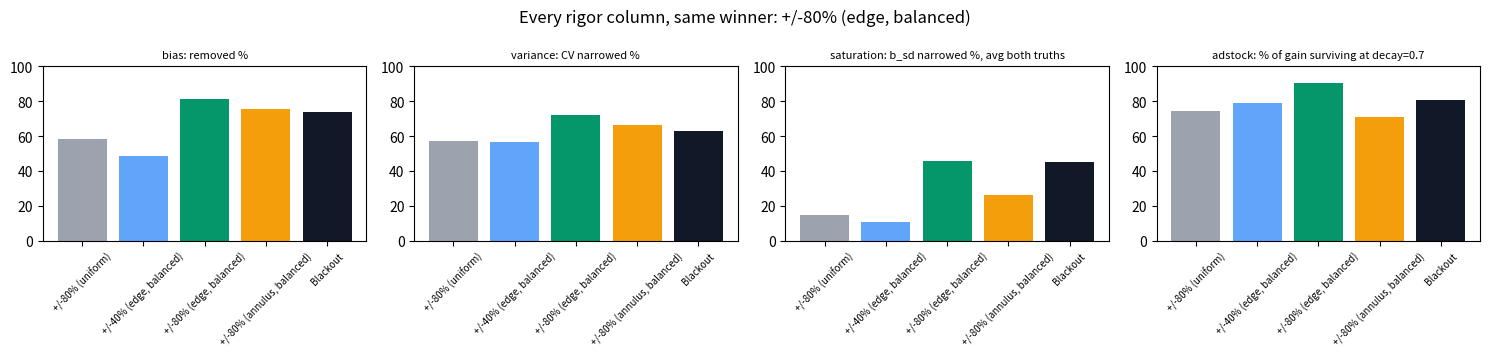
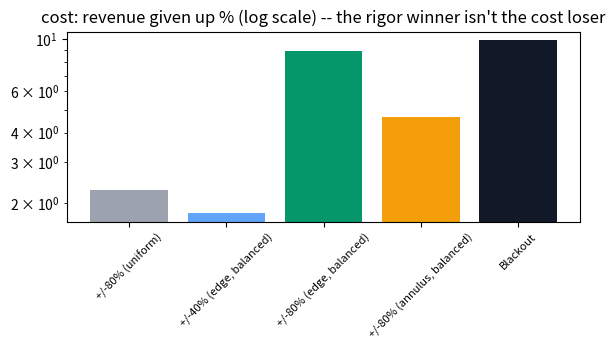

Python code for these plots, in order:
import numpy as np
import pandas as pd
import matplotlib.pyplot as plt

# notebook 11, cell 18's real committed output ("Bringing it together")
LEVER_ORDER = [
    "+/-80% (uniform)",
    "+/-40% (edge, balanced)",
    "+/-80% (edge, balanced)",
    "+/-80% (annulus, balanced)",
    "Blackout",
]

benefit_table = pd.DataFrame(
    {
        "bias: removed %": {
            "+/-80% (uniform)": 58.21,
            "+/-40% (edge, balanced)": 48.65,
            "+/-80% (edge, balanced)": 81.18,
            "+/-80% (annulus, balanced)": 75.55,
            "Blackout": 74.11,
        },
        "variance: CV narrowed %": {
            "+/-80% (uniform)": 57.18,
            "+/-40% (edge, balanced)": 56.85,
            "+/-80% (edge, balanced)": 72.25,
            "+/-80% (annulus, balanced)": 66.44,
            "Blackout": 62.86,
        },
        "saturation: b_sd narrowed %, avg both truths": {
            "+/-80% (uniform)": 14.6,
            "+/-40% (edge, balanced)": 10.6,
            "+/-80% (edge, balanced)": 45.7,
            "+/-80% (annulus, balanced)": 26.5,
            "Blackout": 45.4,
        },
        "adstock: % of gain surviving at decay=0.7": {
            "+/-80% (uniform)": 74.34,
            "+/-40% (edge, balanced)": 79.04,
            "+/-80% (edge, balanced)": 90.43,
            "+/-80% (annulus, balanced)": 70.89,
            "Blackout": 80.74,
        },
        "cost: revenue given up %": {
            "+/-80% (uniform)": 2.285,
            "+/-40% (edge, balanced)": 1.808,
            "+/-80% (edge, balanced)": 8.885,
            "+/-80% (annulus, balanced)": 4.675,
            "Blackout": 9.915,
        },
    }
).loc[LEVER_ORDER]

pd.set_option("display.width", 220)
print(benefit_table.round(1).to_string())

print("\nbest lever per column:")
for col in [
    "bias: removed %",
    "variance: CV narrowed %",
    "saturation: b_sd narrowed %, avg both truths",
    "adstock: % of gain surviving at decay=0.7",
]:
    print(f"  {col:<48} -> {benefit_table[col].idxmax()}")
print(
    f"  {'cost: revenue given up %':<48} -> "
    f"{benefit_table['cost: revenue given up %'].idxmin()} (lowest cost)"
)

colors = {
    "+/-80% (uniform)": "#9ca3af",
    "+/-40% (edge, balanced)": "#60a5fa",
    "+/-80% (edge, balanced)": "#059669",
    "+/-80% (annulus, balanced)": "#f59e0b",
    "Blackout": "#111827",
}

panels = [
    "bias: removed %",
    "variance: CV narrowed %",
    "saturation: b_sd narrowed %, avg both truths",
    "adstock: % of gain surviving at decay=0.7",
]

fig, axes = plt.subplots(1, 4, figsize=(15, 3.6), sharey=False)
for ax, col in zip(axes, panels):
    vals = benefit_table.loc[LEVER_ORDER, col]
    ax.bar(LEVER_ORDER, vals, color=[colors[lv] for lv in LEVER_ORDER])
    ax.set_title(col, fontsize=8)
    ax.tick_params(axis="x", rotation=45, labelsize=7)
    ax.set_ylim(0, 100)
fig.suptitle("Every rigor column, same winner: +/-80% (edge, balanced)")
plt.tight_layout()
plt.show()

fig2, ax2 = plt.subplots(figsize=(6, 3.6))
vals = benefit_table.loc[LEVER_ORDER, "cost: revenue given up %"]
ax2.bar(LEVER_ORDER, vals, color=[colors[lv] for lv in LEVER_ORDER])
ax2.set_title(
    "cost: revenue given up % (log scale) -- the rigor winner isn't the cost loser"
)
ax2.set_yscale("log")
ax2.tick_params(axis="x", rotation=45, labelsize=8)
plt.tight_layout()
plt.show()
